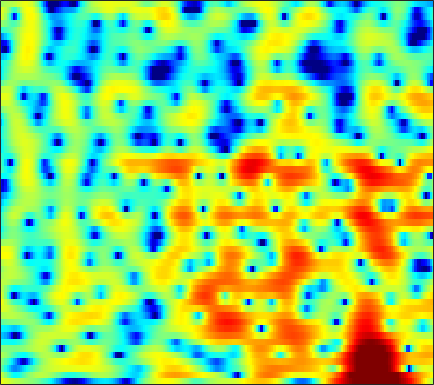

The data file committed next to this chart (first rows):
3.7931, 3.4853, 3.0946, 2.7321, 2.479, 2.1756, 1.9071, 1.7257, 1.5014, 1.2889, 1.0876, 0.93476, 0.73327, 0.50922, 0.32672, 0.054613, -0.26218, -0.54359, -0.98171, -1.5041, -2.135, -2.6806, -3.4969, -4.4399
2.678, 1.735, 0.3634, -1.101, -2.199, -3.497, -4.304, -4.421, -3.949, -3.045, -2.022, -1.285, -0.4043, 0.3384, 0.8021, 1.299, 1.657, 1.837, 1.965, 1.969, 1.847, 1.676, 1.349, 0.9146
-0.7287, -1.819, -3.416, -5.112, -6.358, -7.751, -8.51, -8.534, -7.952, -6.982, -5.892, -5.071, -4.004, -2.993, -2.274, -1.38, -0.5734, -0.02359, 0.6268, 1.187, 1.657, 1.955, 2.281, 2.537
0.262, -0.4632, -1.529, -2.706, -3.674, -5.101, -6.74, -8.17, -10.44, -13.17, -15.42, -14.96, -11.92, -8.75, -6.757, -4.578, -2.831, -1.754, -0.5621, 0.4021, 1.184, 1.673, 2.208, 2.638
1.65, 1.278, 0.7137, 0.07494, -0.4528, -1.223, -2.047, -2.683, -3.494, -4.143, -4.443, -4.351, -3.81, -2.938, -2.179, -1.159, -0.2293, 0.3656, 0.9998, 1.439, 1.693, 1.766, 1.713, 1.512
-0.02381, 0.01325, 0.01087, -0.03175, -0.06888, -0.1192, -0.151, -0.1505, -0.1035, 0.02746, 0.248, 0.4696, 0.8161, 1.195, 1.48, 1.834, 2.128, 2.281, 2.37, 2.287, 1.991, 1.597, 0.7937, -0.4188
-4.168, -3.964, -3.881, -3.953, -4.052, -4.145, -4.069, -3.852, -3.346, -2.621, -1.784, -1.13, -0.2799, 0.5069, 1.033, 1.628, 2.092, 2.348, 2.568, 2.645, 2.566, 2.402, 2.053, 1.565
-6.399, -6.557, -7.194, -8.472, -10.01, -13.27, -19.07, -21.77, -14.48, -9.48, -6.211, -4.418, -2.576, -1.169, -0.326, 0.5687, 1.249, 1.642, 2.033, 2.307, 2.478, 2.557, 2.61, 2.621
-4.761, -4.675, -4.785, -5.143, -5.533, -6.085, -6.415, -6.311, -5.655, -4.56, -3.342, -2.464, -1.435, -0.606, -0.1249, 0.3463, 0.6623, 0.8115, 0.9197, 0.9665, 1.004, 1.062, 1.208, 1.439
-1.486, -1.031, -0.6193, -0.3621, -0.2475, -0.1556, -0.08384, -0.004671, 0.1289, 0.3092, 0.4614, 0.5479, 0.6251, 0.624, 0.5373, 0.2837, -0.1491, -0.6047, -1.416, -2.447, -3.577, -4.298, -4.643, -3.936
1.408, 1.67, 1.889, 1.983, 1.99, 1.923, 1.787, 1.654, 1.436, 1.195, 0.9062, 0.6575, 0.2766, -0.1538, -0.5238, -1.086, -1.802, -2.483, -3.675, -5.378, -7.907, -10.59, -13.87, -11.01
3.217, 3.044, 2.721, 2.319, 1.976, 1.497, 0.99, 0.5824, -0.007969, -0.6398, -1.306, -1.845, -2.633, -3.433, -3.929, -4.355, -4.495, -4.419, -4.186, -3.904, -3.598, -3.309, -2.742, -1.969
4.016, 3.301, 2.195, 0.9376, -0.04658, -1.259, -2.18, -2.639, -3.041, -3.52, -4.25, -5.111, -6.893, -9.794, -13.17, -18.01, -13.45, -9.609, -6.088, -3.664, -1.869, -0.7831, 0.4061, 1.391
3.12, 1.953, -0.0921, -2.968, -6.025, -12.58, -20.78, -13.82, -8.72, -6.347, -5.403, -5.266, -5.557, -6.238, -6.803, -7.007, -6.322, -5.279, -3.635, -2.062, -0.6712, 0.2623, 1.338, 2.272
2.287, 1.576, 0.38, -1.051, -2.203, -3.583, -4.342, -4.362, -3.974, -3.42, -2.958, -2.764, -2.692, -2.76, -2.843, -2.944, -2.967, -2.906, -2.733, -2.399, -1.893, -1.393, -0.5739, 0.3559
2.036, 1.975, 1.77, 1.475, 1.223, 0.8725, 0.5625, 0.3802, 0.1782, -0.04616, -0.2762, -0.4749, -0.8494, -1.341, -1.785, -2.53, -3.438, -4.281, -5.625, -7.119, -8.235, -8.21, -6.692, -4.399
1.137, 1.554, 1.936, 2.123, 2.173, 2.13, 1.968, 1.782, 1.486, 1.123, 0.6612, 0.2632, -0.3275, -1.023, -1.647, -2.652, -3.933, -5.136, -7.204, -10.08, -13.62, -14.52, -10.94, -6.976
0.2633, 1.003, 1.689, 2.072, 2.188, 2.162, 1.945, 1.659, 1.183, 0.6283, 0.007372, -0.4825, -1.098, -1.722, -2.184, -2.799, -3.452, -3.928, -4.533, -5.023, -5.211, -5.066, -4.443, -3.421
1.543, 2.152, 2.66, 2.873, 2.83, 2.52, 1.952, 1.359, 0.3297, -0.8706, -2.115, -2.965, -3.831, -4.223, -4.261, -4.133, -3.988, -3.952, -4, -4.092, -4.154, -4.102, -3.799, -3.147
3.885, 4.121, 4.243, 4.131, 3.876, 3.251, 2.261, 1.264, -0.5787, -3.168, -6.885, -11.03, -17.68, -12.79, -9.274, -6.551, -5.085, -4.599, -4.561, -5.187, -6.526, -7.982, -10.06, -9.742
3.594, 3.696, 3.732, 3.581, 3.334, 2.797, 1.97, 1.153, -0.1898, -1.905, -3.807, -5.142, -6.304, -6.175, -5.543, -4.61, -3.964, -3.741, -3.844, -4.497, -5.732, -6.991, -8.608, -8.382
0.6512, 0.9691, 1.298, 1.455, 1.449, 1.288, 0.9411, 0.5619, -0.01717, -0.6996, -1.37, -1.798, -2.24, -2.455, -2.509, -2.45, -2.351, -2.269, -2.21, -2.203, -2.21, -2.179, -1.967, -1.507
-2.853, -1.95, -1.046, -0.4082, -0.1079, 0.06652, 0.0352, -0.1234, -0.4862, -0.9075, -1.384, -1.706, -2.017, -2.203, -2.233, -2.122, -1.879, -1.653, -1.325, -0.9665, -0.592, -0.3062, 0.1111, 0.5755
-4.394, -3.079, -1.747, -0.8194, -0.3538, -0.03802, -0.0557, -0.2581, -0.8178, -1.627, -2.627, -3.425, -4.304, -4.652, -4.447, -3.749, -2.824, -2.143, -1.314, -0.6176, -0.0288, 0.3797, 0.8721, 1.357
-3.111, -1.968, -0.6424, 0.3338, 0.8347, 1.194, 1.12, 0.8132, -0.02807, -1.547, -3.888, -6.59, -12.83, -21.08, -12.71, -7.008, -3.998, -2.58, -1.328, -0.6212, -0.2505, -0.07198, 0.175, 0.5651
-3.023, -1.671, -0.1544, 1.023, 1.668, 2.227, 2.441, 2.336, 1.903, 1.05, -0.1481, -1.208, -2.508, -3.131, -2.855, -2.038, -1.2, -0.7973, -0.7107, -1.229, -2.407, -3.785, -5.908, -6.617
-4.896, -3.443, -1.813, -0.5306, 0.2701, 1.086, 1.677, 1.945, 2.094, 2.095, 1.921, 1.742, 1.471, 1.249, 1.116, 0.9397, 0.6811, 0.3715, -0.3396, -1.459, -3.151, -4.908, -7.69, -8.892
-6.517, -5.435, -4.108, -2.871, -2.027, -0.9984, -0.1511, 0.4097, 0.9933, 1.412, 1.685, 1.806, 1.866, 1.828, 1.712, 1.503, 1.178, 0.8518, 0.3351, -0.2782, -0.9296, -1.362, -1.788, -1.871
-8.65, -7.914, -6.817, -5.414, -4.349, -2.939, -1.679, -0.8333, 0.1391, 0.868, 1.425, 1.709, 1.955, 2.025, 1.984, 1.809, 1.515, 1.236, 0.8381, 0.4022, 0.0009798, -0.2329, -0.4286, -0.4643
-13.71, -14.14, -12.23, -9.114, -6.872, -4.384, -2.322, -1.107, 0.2259, 1.252, 1.981, 2.36, 2.645, 2.694, 2.618, 2.326, 1.888, 1.471, 0.8238, 0.1464, -0.4935, -0.8899, -1.207, -1.246
-13.48, -14.84, -12.57, -8.511, -6.05, -3.364, -1.325, -0.02583, 1.33, 2.397, 3.131, 3.489, 3.689, 3.618, 3.358, 2.79, 1.95, 1.145, -0.1628, -1.682, -3.384, -4.69, -6.042, -6.15
-4.057, -4.365, -4.228, -3.638, -2.901, -1.702, -0.3381, 0.6326, 1.871, 2.842, 3.561, 3.867, 3.99, 3.739, 3.28, 2.342, 0.9849, -0.2817, -2.271, -4.701, -7.615, -10.54, -16.84, -19.08
-1.553, -2.5, -3.656, -4.738, -4.955, -4.183, -2.293, -0.7776, 1.105, 2.529, 3.507, 3.928, 4.075, 3.707, 3.106, 1.807, -0.09155, -1.939, -5.053, -8.56, -10.95, -11.02, -9.59, -7.551
-1.812, -3.164, -5.91, -10.78, -17.95, -12.91, -5.827, -2.598, 0.2354, 2.154, 3.353, 3.888, 4.093, 3.797, 3.245, 2.023, 0.1979, -1.653, -4.867, -9.133, -12.06, -10.68, -7.362, -4.663
-3.014, -3.228, -3.603, -3.842, -3.739, -3.036, -1.708, -0.6394, 0.7902, 1.92, 2.726, 3.079, 3.254, 3.092, 2.743, 2.007, 0.9979, 0.1071, -1.132, -2.252, -3.001, -3.249, -3.182, -2.781
-4.615, -3.689, -2.643, -1.762, -1.142, -0.3047, 0.4951, 1.1, 1.815, 2.407, 2.822, 2.999, 3.072, 2.925, 2.685, 2.205, 1.577, 1.029, 0.2123, -0.6158, -1.473, -2.092, -2.898, -3.676
-4.812, -3.518, -2.06, -0.8664, -0.08606, 0.8132, 1.576, 2.067, 2.57, 2.942, 3.154, 3.223, 3.164, 2.955, 2.708, 2.272, 1.717, 1.23, 0.4934, -0.3809, -1.422, -2.35, -3.904, -6.025
-3.838, -2.812, -1.559, -0.3916, 0.3725, 1.241, 1.951, 2.345, 2.739, 2.942, 2.982, 2.903, 2.664, 2.311, 1.98, 1.478, 0.9269, 0.4961, -0.09895, -0.7527, -1.494, -2.162, -3.252, -4.624
-4.233, -3.09, -1.625, -0.3231, 0.5078, 1.418, 2.06, 2.392, 2.627, 2.624, 2.399, 2.08, 1.512, 0.7829, 0.1797, -0.6386, -1.341, -1.733, -2.042, -2.107, -2.042, -1.981, -1.917, -1.891
-6.471, -4.229, -1.922, -0.2283, 0.743, 1.69, 2.264, 2.506, 2.522, 2.255, 1.684, 1.052, -0.07793, -1.59, -2.964, -5.116, -7.233, -8.157, -7.689, -5.984, -4.197, -3.01, -1.691, -0.6309
-4.617, -2.829, -0.9404, 0.4329, 1.18, 1.82, 2.137, 2.153, 1.916, 1.403, 0.5959, -0.2189, -1.667, -3.569, -5.457, -8.853, -14.02, -18.3, -14.54, -9.526, -6.162, -4.279, -2.269, -0.6467
-0.3567, 0.2445, 0.9769, 1.5, 1.72, 1.789, 1.594, 1.269, 0.6938, -0.0725, -0.9701, -1.719, -2.818, -4.04, -5.072, -6.446, -7.639, -8.186, -8.207, -7.458, -6.117, -4.877, -3.099, -1.36
2.317, 2.533, 2.683, 2.622, 2.403, 1.864, 0.983, 0.1422, -1.193, -2.594, -3.76, -4.327, -4.708, -5.025, -5.308, -6.007, -7.082, -8.173, -9.934, -11.33, -10.45, -8.225, -5.019, -2.299
3.328, 3.494, 3.495, 3.223, 2.8, 1.851, 0.354, -1.221, -4.27, -8.992, -15.27, -13.84, -9.068, -6.484, -5.523, -5.197, -5.8, -6.889, -9.384, -12.59, -11.71, -8.313, -4.375, -1.517
1.761, 2.124, 2.414, 2.418, 2.203, 1.575, 0.5331, -0.5681, -2.478, -4.651, -6.232, -6.26, -5.13, -3.804, -3.093, -2.514, -2.348, -2.408, -2.548, -2.539, -2.138, -1.558, -0.579, 0.4133
-1.737, -0.8572, 0.0765, 0.6928, 0.9536, 1.062, 0.9227, 0.6793, 0.261, -0.1542, -0.4444, -0.5432, -0.4991, -0.3375, -0.2016, -0.06087, 0.00879, 0.02336, 0.02811, 0.05314, 0.1401, 0.2364, 0.3937, 0.5368
-4.812, -3.334, -1.828, -0.6987, -0.05142, 0.5954, 1.026, 1.245, 1.436, 1.531, 1.574, 1.582, 1.567, 1.512, 1.45, 1.305, 1.109, 0.9309, 0.6577, 0.3792, 0.1048, -0.08869, -0.3282, -0.5589
-4.945, -3.765, -2.415, -1.252, -0.4901, 0.3832, 1.119, 1.583, 2.074, 2.429, 2.65, 2.735, 2.727, 2.584, 2.382, 1.995, 1.471, 0.9962, 0.277, -0.499, -1.262, -1.762, -2.279, -2.608
-4.34, -3.739, -2.836, -1.822, -1.016, 0.0455, 1.055, 1.744, 2.519, 3.122, 3.526, 3.694, 3.722, 3.525, 3.206, 2.568, 1.649, 0.7587, -0.7036, -2.489, -4.479, -5.88, -7.046, -6.959
-6.456, -6.416, -5.786, -4.54, -3.318, -1.544, 0.1335, 1.242, 2.49, 3.45, 4.117, 4.415, 4.553, 4.382, 4.045, 3.288, 2.149, 0.9999, -1.022, -3.823, -7.943, -12.88, -27.8, -14.6
-13.44, -16.26, -18.47, -12.72, -8.669, -4.682, -1.76, -0.04364, 1.733, 3.039, 3.943, 4.382, 4.666, 4.612, 4.365, 3.737, 2.773, 1.829, 0.2788, -1.571, -3.553, -4.941, -6.197, -6.5
-13.93, -13.82, -12.96, -10.21, -7.663, -4.523, -1.943, -0.3626, 1.34, 2.628, 3.55, 4.027, 4.381, 4.434, 4.276, 3.828, 3.109, 2.404, 1.278, -0.01221, -1.388, -2.428, -3.731, -4.879
-8.741, -7.587, -6.146, -4.678, -3.537, -2.011, -0.5568, 0.4316, 1.625, 2.613, 3.383, 3.802, 4.146, 4.24, 4.134, 3.772, 3.163, 2.549, 1.52, 0.2789, -1.196, -2.454, -4.378, -6.649
-3.003, -2.735, -2.289, -1.794, -1.382, -0.7744, -0.0669, 0.5334, 1.358, 2.175, 2.9, 3.336, 3.734, 3.886, 3.838, 3.526, 2.95, 2.352, 1.336, 0.07238, -1.437, -2.731, -4.744, -7.163
0.7641, 0.4217, -0.1245, -0.7608, -1.263, -1.792, -1.865, -1.452, -0.4065, 0.8909, 2.084, 2.811, 3.487, 3.805, 3.817, 3.541, 2.941, 2.291, 1.209, -0.1033, -1.57, -2.731, -4.3, -5.789
3.201, 2.511, 1.248, -0.6071, -2.645, -6.908, -13.63, -10.89, -4.357, -0.5433, 1.845, 3.026, 4.004, 4.425, 4.408, 4.016, 3.217, 2.366, 0.9251, -0.8015, -2.713, -4.187, -5.941, -7.215
3.3, 2.853, 2.043, 0.8938, -0.204, -1.798, -2.754, -2.352, -0.6372, 1.27, 2.774, 3.563, 4.162, 4.276, 4.053, 3.341, 2.167, 0.9763, -1.083, -3.734, -7.086, -10.2, -15.09, -18.46
0.8727, 1.183, 1.465, 1.603, 1.658, 1.726, 1.906, 2.142, 2.61, 3.112, 3.514, 3.689, 3.682, 3.348, 2.871, 1.884, 0.4658, -0.9075, -3.201, -6.097, -9.739, -13.02, -17.73, -21
